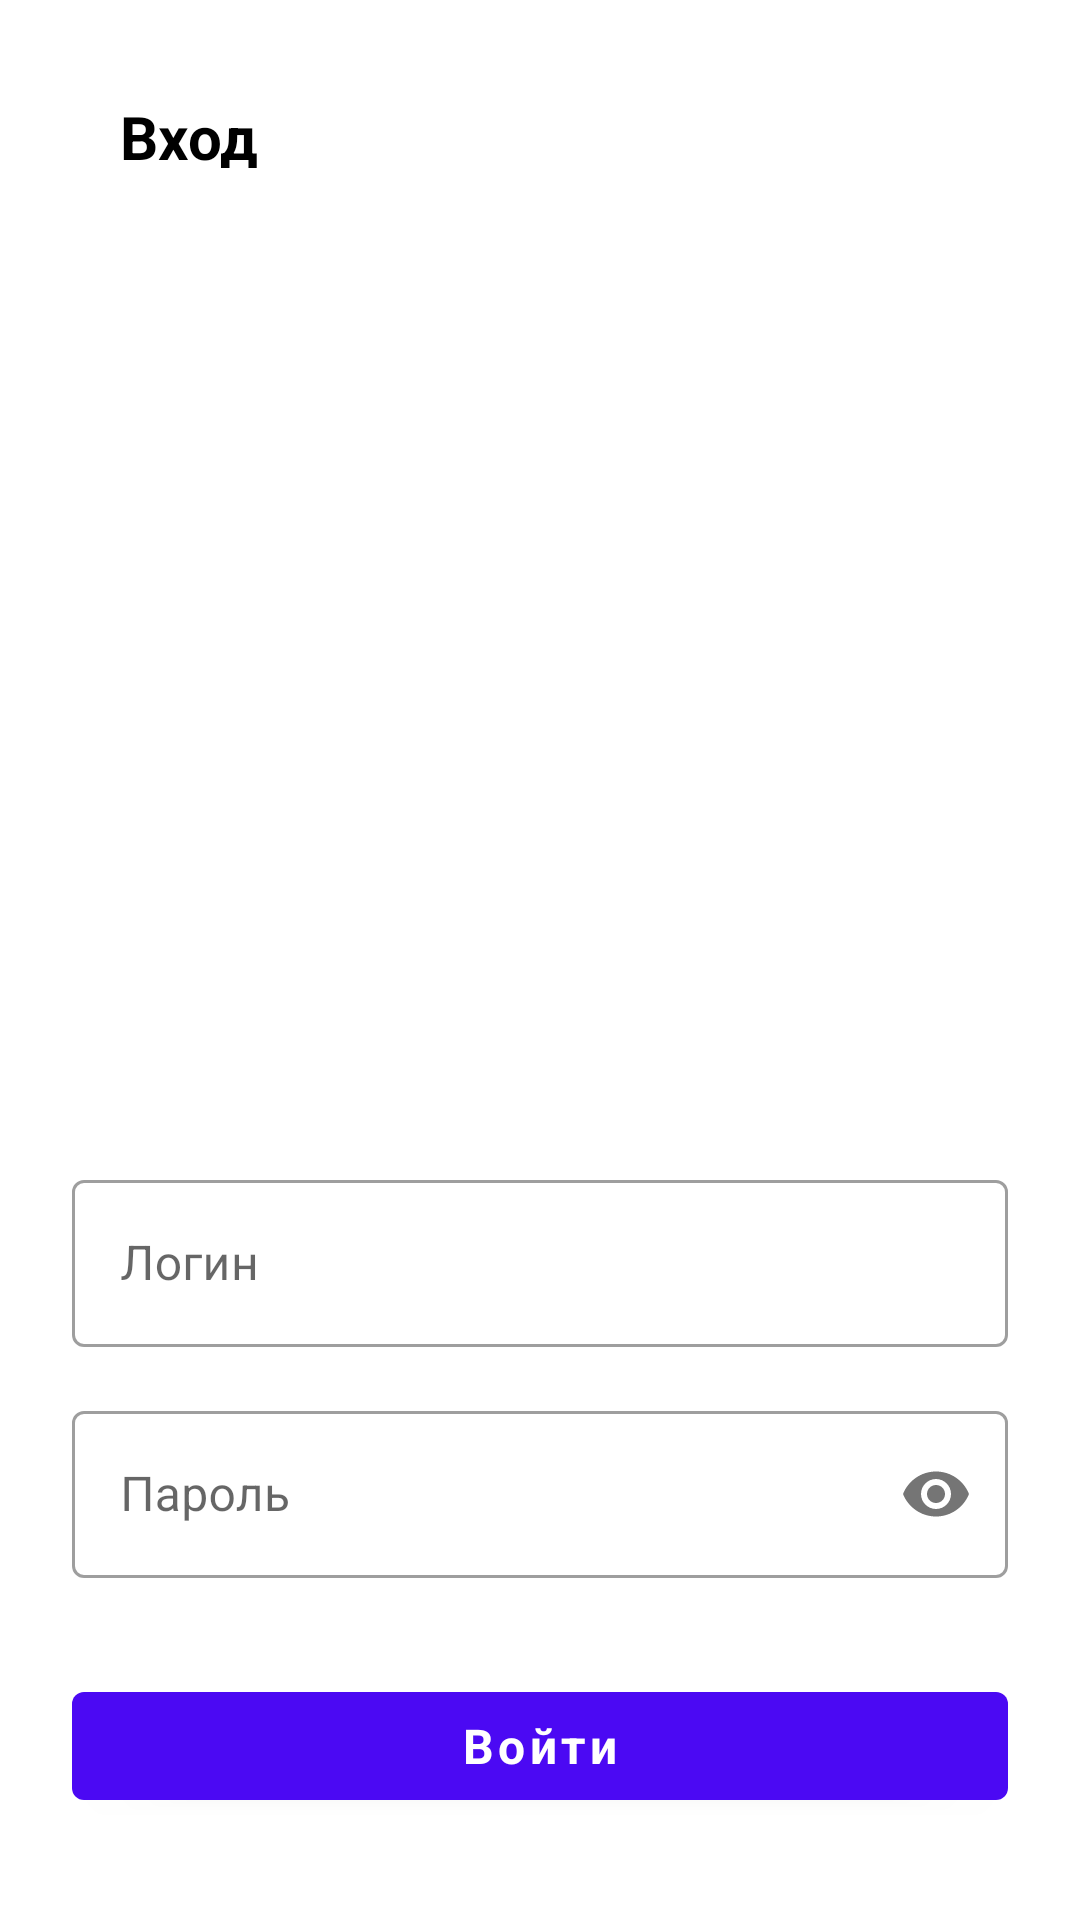

Layout XML and referenced resources for this Android screen:
<!-- AndroidManifest.xml: application theme Theme.Android -->
<!-- res/layout/activity_login.xml -->
<?xml version="1.0" encoding="utf-8"?>
<androidx.constraintlayout.widget.ConstraintLayout xmlns:android="http://schemas.android.com/apk/res/android"
    xmlns:app="http://schemas.android.com/apk/res-auto"
    xmlns:tools="http://schemas.android.com/tools"
    android:id="@+id/main"
    android:layout_width="match_parent"
    android:layout_height="match_parent"
    android:background="@color/white"
    android:padding="24dp"
    tools:context=".MainActivity">


    <ImageButton
        android:id="@+id/imageButton"
        android:layout_width="wrap_content"
        android:layout_height="wrap_content"
        android:layout_marginStart="0dp"
        android:layout_marginTop="8dp"
        android:background="@android:color/transparent"
        app:layout_constraintStart_toStartOf="parent"
        app:layout_constraintTop_toTopOf="parent"
        app:srcCompat="@drawable/ic_arrow_back_logo" />

    <TextView
        android:id="@+id/titleText"
        android:layout_width="0dp"
        android:layout_height="24dp"
        android:layout_marginStart="16dp"
        android:layout_marginTop="8dp"
        android:fontFamily="sans-serif"
        android:text="Вход"
        android:textColor="@color/black"
        android:textSize="20sp"
        android:textStyle="bold"
        android:verticalScrollbarPosition="defaultPosition"
        app:layout_constraintEnd_toEndOf="parent"
        app:layout_constraintStart_toEndOf="@+id/imageButton"
        app:layout_constraintTop_toTopOf="parent" />


    <ImageView
        android:id="@+id/imageView"
        android:layout_width="271.5dp"
        android:layout_height="240dp"
        android:layout_marginTop="100dp"
        android:importantForAccessibility="no"
        app:layout_constraintEnd_toEndOf="parent"
        app:layout_constraintStart_toStartOf="parent"
        app:layout_constraintTop_toTopOf="parent"
        app:srcCompat="@drawable/ic_registration_bicycles" />

    <com.google.android.material.textfield.TextInputLayout
        android:id="@+id/loginInputLayout"
        style="@style/Widget.MaterialComponents.TextInputLayout.OutlinedBox"
        android:layout_width="match_parent"
        android:layout_height="wrap_content"
        android:layout_marginTop="24dp"
        android:hint="Логин"
        app:layout_constraintStart_toStartOf="parent"
        app:layout_constraintTop_toBottomOf="@id/imageView">

        <com.google.android.material.textfield.TextInputEditText
            android:layout_width="match_parent"
            android:layout_height="wrap_content" />
    </com.google.android.material.textfield.TextInputLayout>

    <com.google.android.material.textfield.TextInputLayout
        android:id="@+id/passwordInputLayout"
        style="@style/Widget.MaterialComponents.TextInputLayout.OutlinedBox"
        android:layout_width="match_parent"
        android:layout_height="wrap_content"
        android:layout_marginTop="16dp"
        android:hint="Пароль"
        app:layout_constraintStart_toStartOf="parent"
        app:layout_constraintTop_toBottomOf="@id/loginInputLayout"
        app:passwordToggleEnabled="true">

        <com.google.android.material.textfield.TextInputEditText
            android:layout_width="match_parent"
            android:layout_height="wrap_content"
            android:inputType="textPassword" />
    </com.google.android.material.textfield.TextInputLayout>

    <com.google.android.material.button.MaterialButton
        android:id="@+id/signInButton"
        android:layout_width="match_parent"
        android:layout_height="48dp"
        android:layout_marginTop="32dp"
        android:textSize="16sp"
        android:fontFamily="sans-serif"
        android:textStyle="bold"
        android:text="Войти"
        android:textColor="@android:color/white"
        android:textAllCaps="false"
        app:backgroundTint="@color/purple_500"
        app:layout_constraintStart_toStartOf="parent"
        app:layout_constraintTop_toBottomOf="@id/passwordInputLayout" />
</androidx.constraintlayout.widget.ConstraintLayout>
<!-- resources referenced by this layout -->
<resources>
  <color name="black">#FF000000</color>
  <color name="purple_500">#4b09f3</color>
  <color name="white">#FFFFFFFF</color>
  <style name="Theme.Android" parent="Theme.MaterialComponents.DayNight.NoActionBar">
          <item name="colorPrimary">@color/purple_500</item>
          <item name="colorPrimaryVariant">@color/purple_700</item>
          <item name="colorOnPrimary">@color/white</item>
  
  
  
  
  
  
  
          <item name="textInputStyle">@style/Widget.MaterialComponents.TextInputLayout.OutlinedBox</item>
      </style>
  <color name="purple_700">#4b09f3</color>
</resources>
